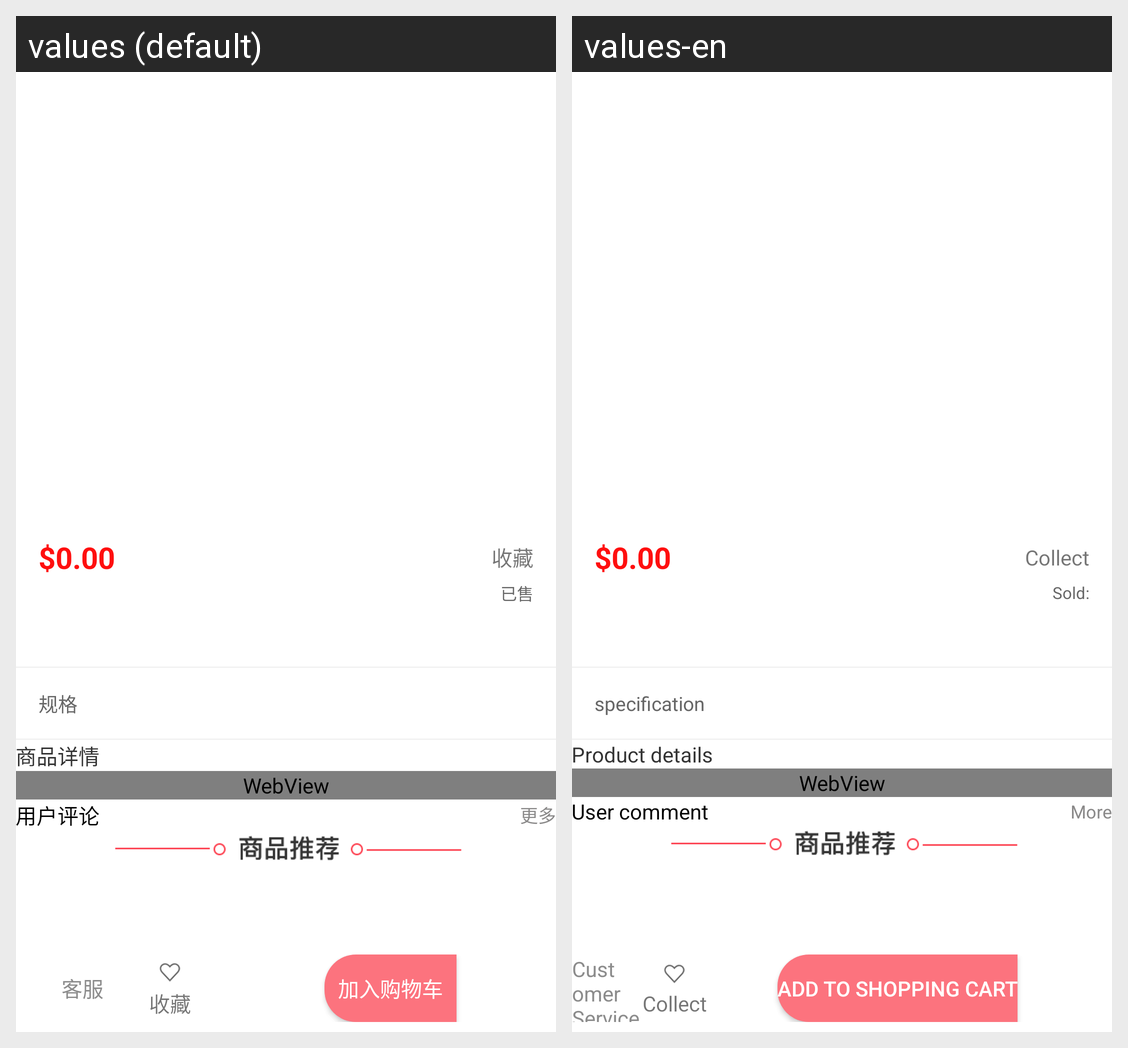

Strings drawn on this Android screen and how each of the app's shown locales translates them:
Android screen res/layout/activity_deatils.xml rendered under 2 locales, left to right: values (default), values-en. Device: Nexus 5 (rendered at 1080×1920; each locale shown at half size, 540×960, under a caption strip naming it); theme AppTheme.
Strings drawn on this screen, with the default value and each locale's value (text and hints the layout hard-codes, and strings that could not be matched under every locale, appear in the picture but are not listed):

shoucang
  values: 收藏
  values-en: Collect

yishou
  values: 已售
  values-en: Sold:

guige
  values: 规格
  values-en: specification

shangpinxiangqing
  values: 商品详情
  values-en: Product details

yonghupinglun
  values: 用户评论
  values-en: User comment

gengduo
  values: 更多
  values-en: More

kefu
  values: 客服
  values-en: Customer Service

jiarugouwuche
  values: 加入购物车
  values-en: add to Shopping Cart
